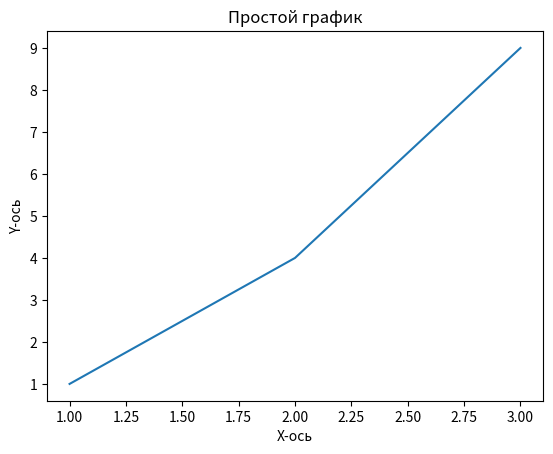

Generate this figure with matplotlib:
import matplotlib.pyplot as plt

# Простой график
plt.plot([1, 2, 3], [1, 4, 9])
plt.title('Простой график')
plt.xlabel('X-ось')
plt.ylabel('Y-ось')
plt.show()